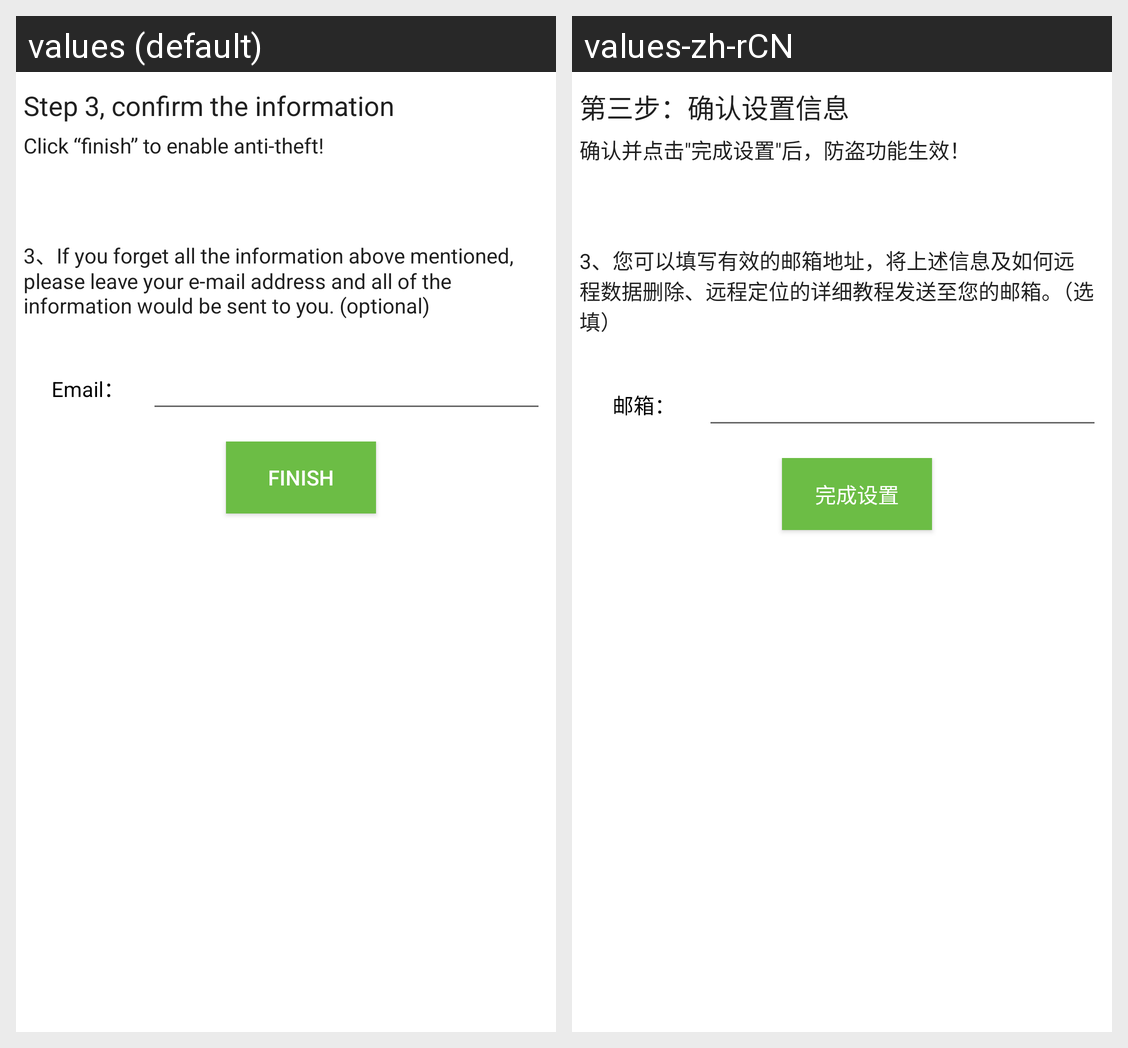

Here is an Android app screen in its default locale and in the app's own translations. Write out the translated-string differences for the strings that appear on this screen.
Android screen res/layout/remote_security_setup_wizard_over.xml rendered under 2 locales, left to right: values (default), values-zh-rCN. Device: Nexus 5 (rendered at 1080×1920; each locale shown at half size, 540×960, under a caption strip naming it); theme Theme.MaterialComponents.DayNight.NoActionBar.
Strings drawn on this screen, with the default value and each locale's value (text and hints the layout hard-codes, and strings that could not be matched under every locale, appear in the picture but are not listed):

sure_filldate_message
  values: Step 3, confirm the information
  values-zh-rCN: 第三步：确认设置信息

sure_enable_remote_security
  values: Click “finish” to enable anti-theft!
  values-zh-rCN: 确认并点击"完成设置"后，防盗功能生效！

step_over_promote
  values: 3、If you forget all the information above mentioned, please leave your e-mail address and all of the information would be sent to you. (optional)
  values-zh-rCN: 3、您可以填写有效的邮箱地址，将上述信息及如何远程数据删除、远程定位的详细教程发送至您的邮箱。（选填）

email
  values: Email：
  values-zh-rCN: 邮箱：

setting_over
  values: Finish
  values-zh-rCN: 完成设置
